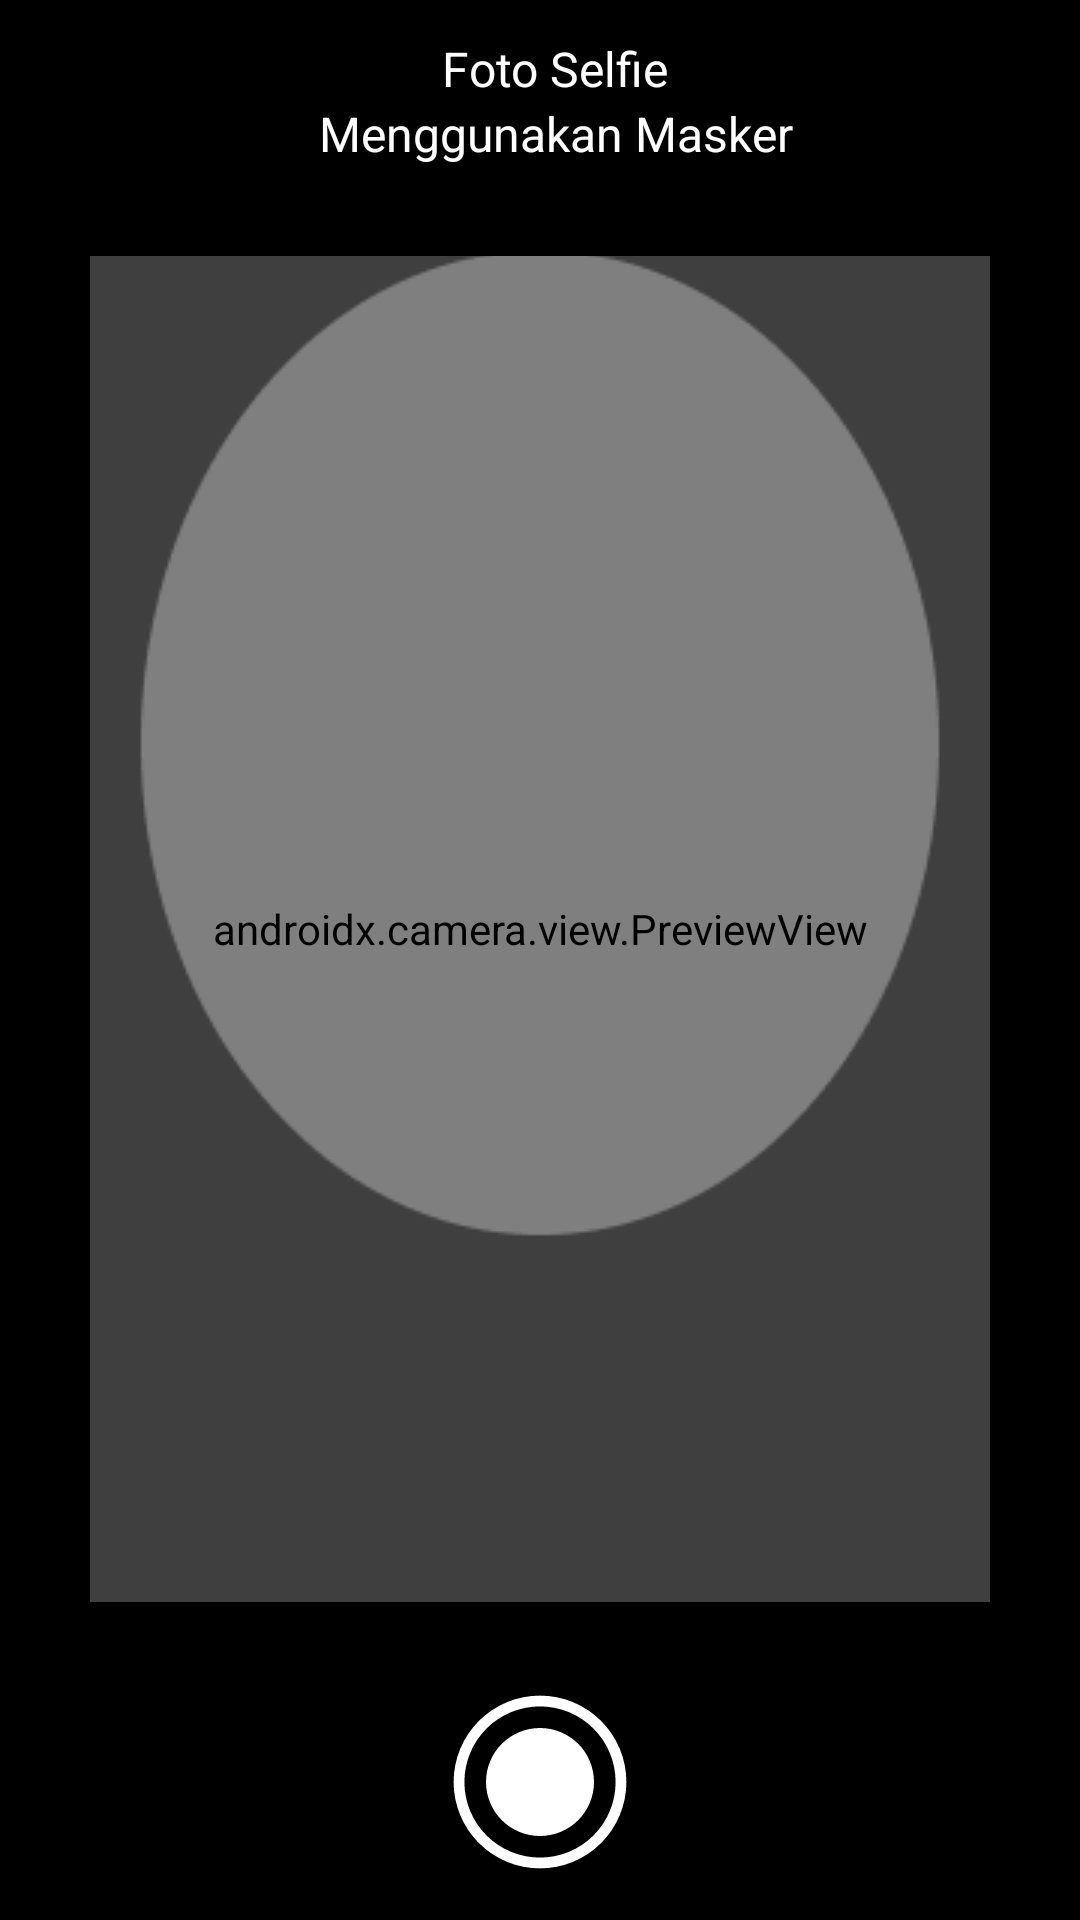

Android layout source for this screen:
<!-- AndroidManifest.xml: application theme Theme.DatasetApp -->
<!-- res/layout/fragment_camera_selfie.xml -->
<?xml version="1.0" encoding="utf-8"?>
<androidx.constraintlayout.widget.ConstraintLayout xmlns:android="http://schemas.android.com/apk/res/android"
    xmlns:app="http://schemas.android.com/apk/res-auto"
    xmlns:tools="http://schemas.android.com/tools"
    android:layout_width="match_parent"
    android:layout_height="match_parent"
    android:background="@color/black">

    <androidx.camera.view.PreviewView
        android:id="@+id/previewView"
        android:layout_width="match_parent"
        android:layout_height="0dp"
        android:layout_margin="30dp"
        android:importantForAccessibility="no"
        app:layout_constraintTop_toBottomOf="@id/tv_atribut"
        app:layout_constraintBottom_toTopOf="@id/captureImage"
        app:layout_constraintEnd_toEndOf="parent"
        app:layout_constraintStart_toStartOf="parent">
    </androidx.camera.view.PreviewView>

    <ImageView
        android:layout_width="match_parent"
        android:layout_height="0dp"
        android:scaleType="center"
        android:src="@drawable/exclude_selfie"
        app:layout_constraintStart_toStartOf="@id/previewView"
        app:layout_constraintEnd_toEndOf="@id/previewView"
        app:layout_constraintTop_toTopOf="@id/previewView"
        app:layout_constraintBottom_toBottomOf="@id/previewView"/>

    <TextView
        android:id="@+id/tv_title"
        android:layout_width="match_parent"
        android:layout_height="wrap_content"
        android:layout_marginStart="10dp"
        android:layout_marginTop="12dp"
        android:layout_marginBottom="20dp"
        android:gravity="center"
        android:text="Foto Selfie"
        android:textColor="@color/white"
        android:textSize="@dimen/text_size_medium"
        android:visibility="visible"
        app:layout_constraintTop_toTopOf="parent"
        app:layout_constraintEnd_toEndOf="parent"
        app:layout_constraintStart_toStartOf="parent" />

    <TextView
        android:id="@+id/tv_atribut"
        android:layout_width="match_parent"
        android:layout_height="wrap_content"
        android:layout_marginStart="10dp"
        android:layout_marginBottom="20dp"
        android:gravity="center"
        android:text="Menggunakan Masker"
        android:textColor="@color/white"
        android:textSize="@dimen/text_size_medium"
        android:visibility="visible"
        app:layout_constraintTop_toBottomOf="@id/tv_title"
        app:layout_constraintEnd_toEndOf="parent"
        app:layout_constraintStart_toStartOf="parent" />

    <ImageView
        android:id="@+id/captureImage"
        android:layout_width="60dp"
        android:layout_height="60dp"
        android:layout_marginBottom="16dp"
        android:src="@drawable/ic_radio_button"
        android:translationZ="1dp"
        app:layout_constraintBottom_toBottomOf="parent"
        app:layout_constraintEnd_toEndOf="parent"
        app:layout_constraintStart_toStartOf="parent"
        app:tint="@color/white" />

</androidx.constraintlayout.widget.ConstraintLayout>
<!-- resources referenced by this layout -->
<resources>
  <color name="black">#FF000000</color>
  <color name="white">#FFFFFFFF</color>
  <dimen name="text_size_medium">16sp</dimen>
  <!-- drawable exclude_selfie: png bitmap (drawable, 5872 bytes) -->
  <!-- drawable ic_radio_button (drawable) -->
  <vector xmlns:android="http://schemas.android.com/apk/res/android"
      android:width="20dp"
      android:height="20dp"
      android:viewportWidth="20"
      android:viewportHeight="20">
      <path
          android:pathData="M10,16C11.591,16 13.117,15.368 14.243,14.243C15.368,13.117 16,11.591 16,10C16,8.409 15.368,6.882 14.243,5.757C13.117,4.632 11.591,4 10,4C8.409,4 6.882,4.632 5.757,5.757C4.632,6.882 4,8.409 4,10C4,11.591 4.632,13.117 5.757,14.243C6.882,15.368 8.409,16 10,16ZM10,0.4C7.454,0.4 5.012,1.411 3.212,3.212C1.411,5.012 0.4,7.454 0.4,10C0.4,12.546 1.411,14.988 3.212,16.788C5.012,18.588 7.454,19.6 10,19.6C12.546,19.6 14.988,18.588 16.788,16.788C18.588,14.988 19.6,12.546 19.6,10C19.6,7.454 18.588,5.012 16.788,3.212C14.988,1.411 12.546,0.4 10,0.4ZM1.6,10C1.6,8.897 1.817,7.805 2.239,6.785C2.661,5.766 3.28,4.84 4.06,4.06C4.84,3.28 5.766,2.661 6.785,2.239C7.805,1.817 8.897,1.6 10,1.6C11.103,1.6 12.195,1.817 13.214,2.239C14.234,2.661 15.16,3.28 15.94,4.06C16.72,4.84 17.338,5.766 17.76,6.785C18.183,7.805 18.4,8.897 18.4,10C18.4,12.228 17.515,14.364 15.94,15.94C14.364,17.515 12.228,18.4 10,18.4C7.772,18.4 5.636,17.515 4.06,15.94C2.485,14.364 1.6,12.228 1.6,10Z"
          android:fillColor="@color/blue"/>
  </vector>
  <style name="Theme.DatasetApp" parent="Base.Theme.DatasetApp">
          
          <item name="colorPrimary">@color/blue</item>
      </style>
  <color name="blue">#0091D0</color>
  <style name="Base.Theme.DatasetApp" parent="Theme.Material3.DayNight.NoActionBar">
          
          
      </style>
</resources>
